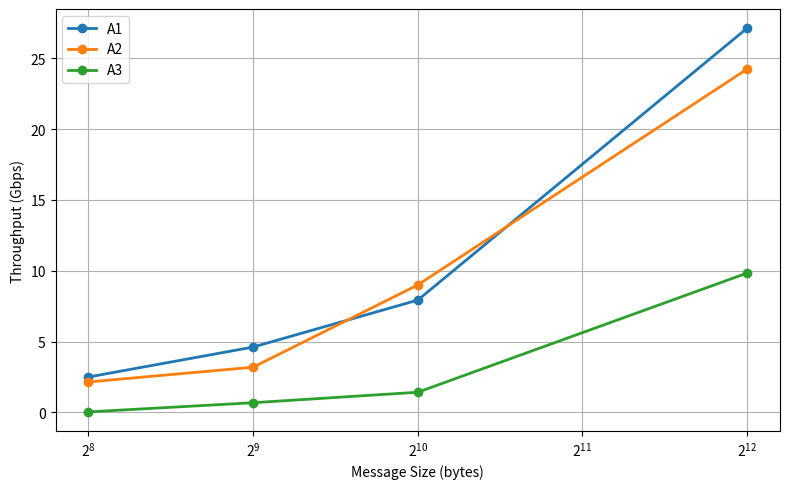
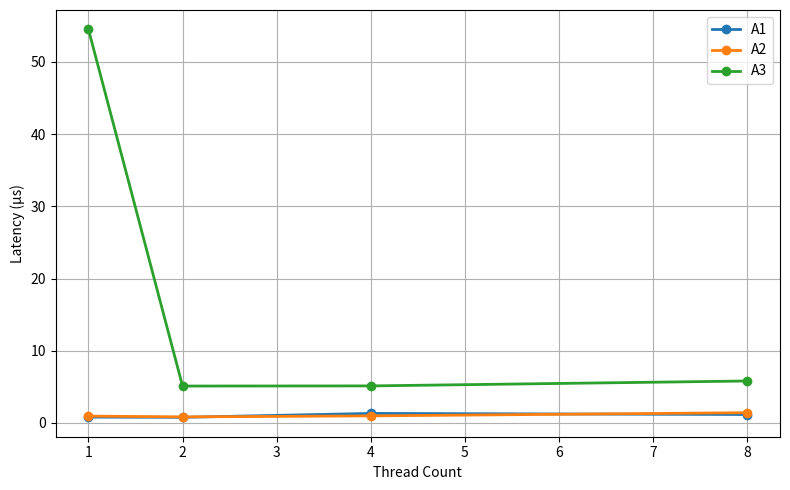
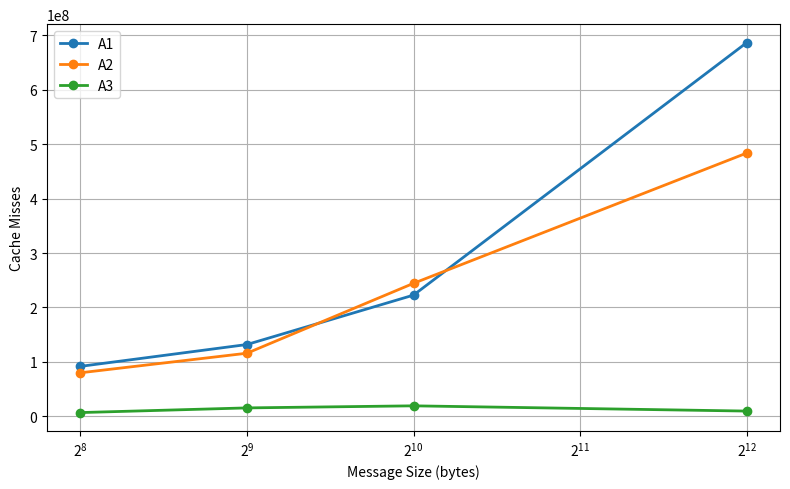
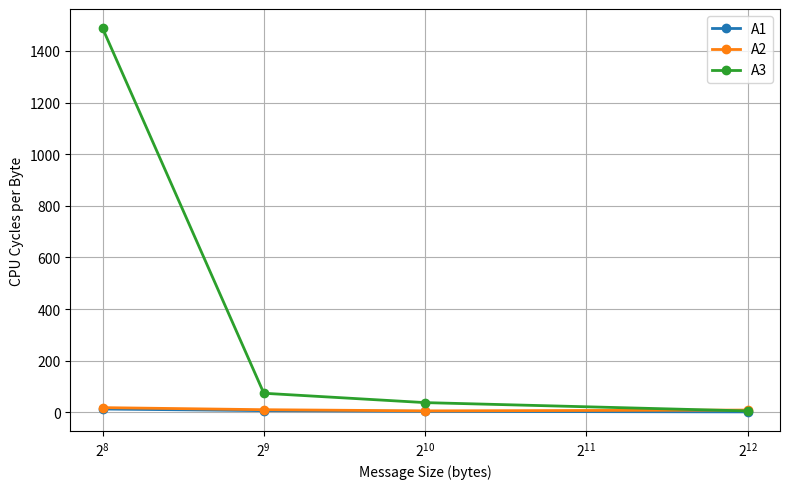

Write Python code to recreate these figures, in order.
import matplotlib.pyplot as plt

# =====================================================
# Hardcoded data extracted from YOUR CSV
# =====================================================

msg_sizes = [256, 512, 1024, 4096]
threads   = [1, 2, 4, 8]

# -----------------------------------------------------
# Throughput (Gbps)
# -----------------------------------------------------
throughput = {
    "A1": [2.499237, 4.612535, 7.926711, 27.115556],
    "A2": [2.148378, 3.191497, 8.994417, 24.228636],
    "A3": [0.037583, 0.684215, 1.424288, 9.834262]
}

# -----------------------------------------------------
# Latency vs THREAD COUNT (256B case from CSV)
# -----------------------------------------------------
latency = {
    "A1": [0.81, 0.78, 1.32, 1.17],
    "A2": [0.95, 0.84, 0.98, 1.42],
    "A3": [54.49, 5.11, 5.13, 5.81]
}

# -----------------------------------------------------
# Cache Misses (threads=1 rows)
# -----------------------------------------------------
cache_misses = {
    "A1": [91861625, 131978044, 222724274, 686333400],
    "A2": [80078424, 116011139, 244352048, 483578614],
    "A3": [7003543, 15592609, 19395849, 9759669]
}

# -----------------------------------------------------
# CPU cycles per byte
# cycles_per_byte = cpu_cycles / total_bytes
# -----------------------------------------------------
cycles_per_byte = {
    "A1": [12.55, 6.25, 3.43, 1.39],
    "A2": [17.92, 9.87, 5.33, 8.47],
    "A3": [1488.15, 73.61, 37.32, 5.02]
}

# =====================================================
# Plot helper
# =====================================================
def plot_graph(x, data, xlabel, ylabel, filename, logx=True):

    plt.figure(figsize=(8,5))

    for label, y in data.items():
        plt.plot(x, y, marker='o', linewidth=2, label=label)

    if logx:
        plt.xscale("log", base=2)

    plt.xlabel(xlabel)
    plt.ylabel(ylabel)
    plt.grid(True)
    plt.legend()

    plt.tight_layout()
    plt.savefig(filename)
    plt.close()


# =====================================================
# Generate 4 required graphs
# =====================================================

plot_graph(msg_sizes, throughput,
           "Message Size (bytes)", "Throughput (Gbps)",
           "throughput.png")

plot_graph(threads, latency,
           "Thread Count", "Latency (µs)",
           "latency.png", logx=False)

plot_graph(msg_sizes, cache_misses,
           "Message Size (bytes)", "Cache Misses",
           "cache_misses.png")

plot_graph(msg_sizes, cycles_per_byte,
           "Message Size (bytes)", "CPU Cycles per Byte",
           "cycles_per_byte.png")


print("Generated:")
print(" throughput.png")
print(" latency.png")
print(" cache_misses.png")
print(" cycles_per_byte.png")
